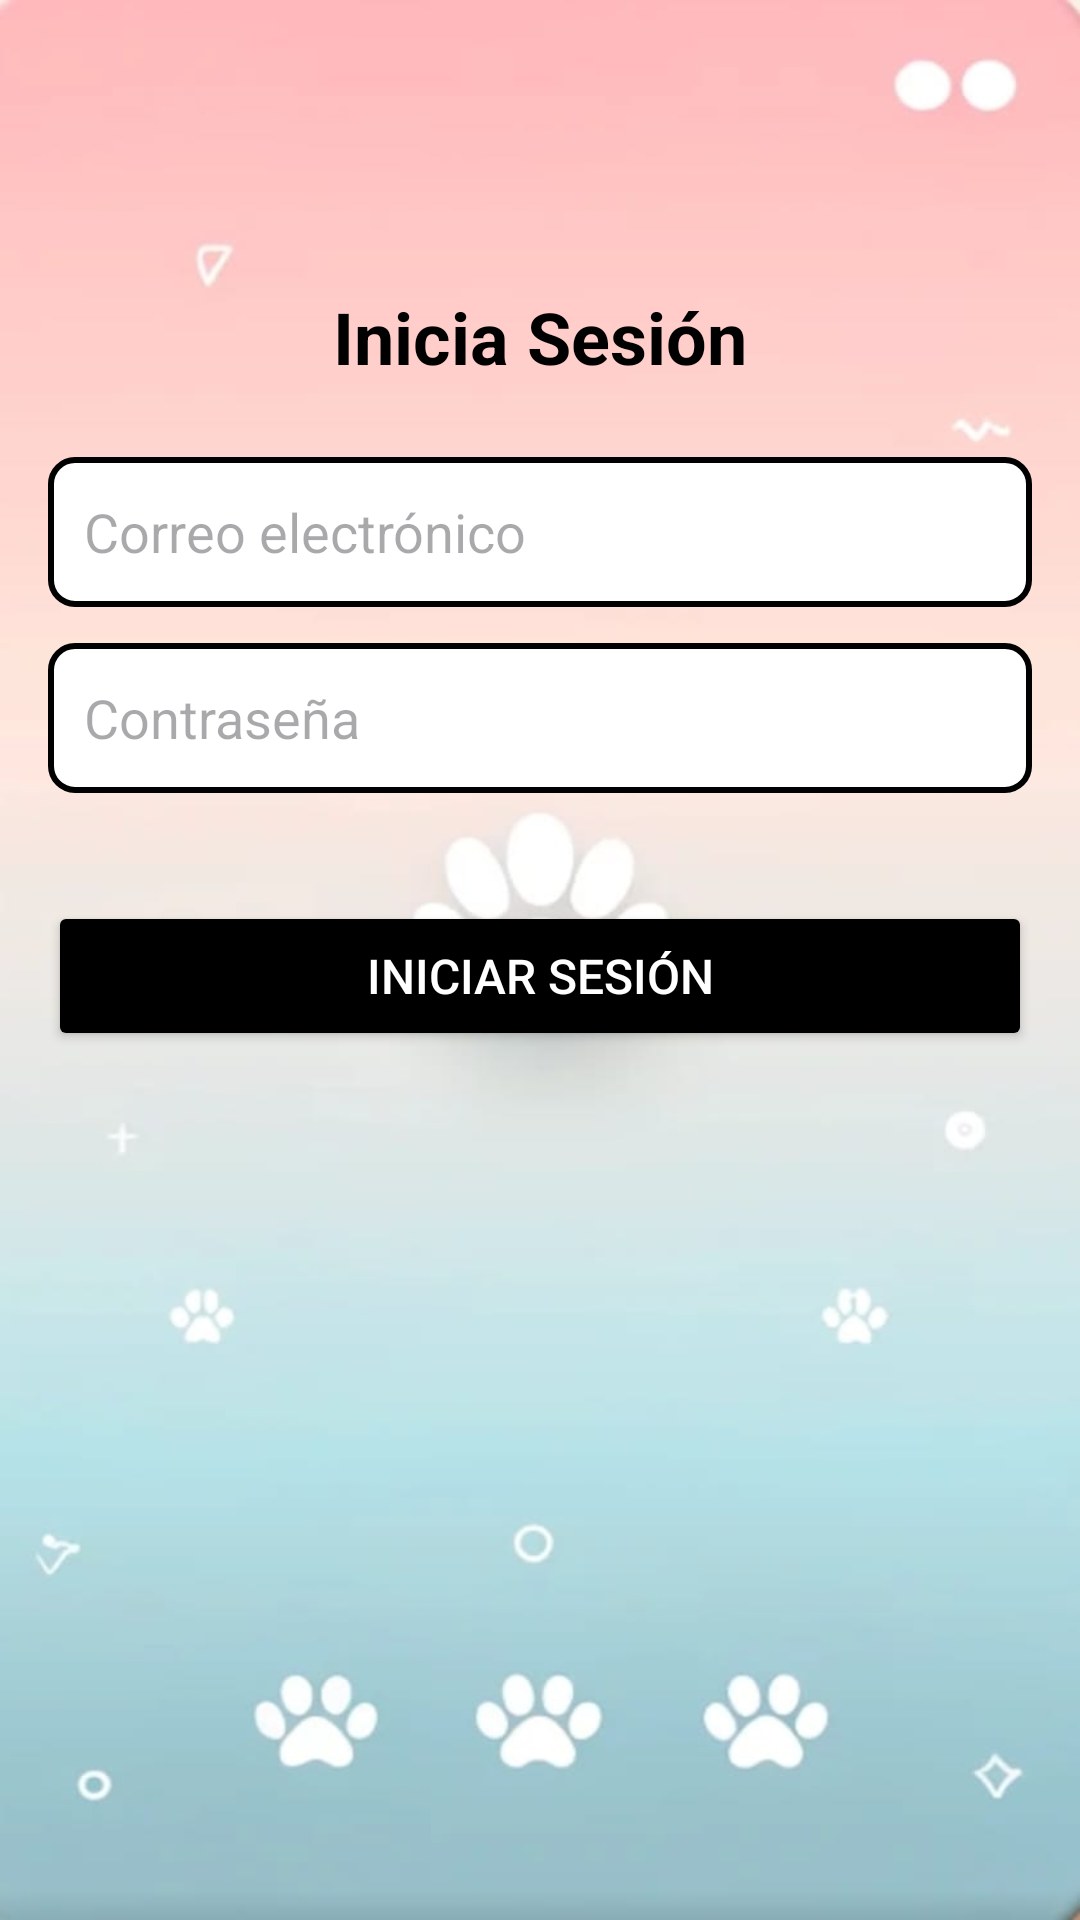

Layout XML and referenced resources for this Android screen:
<!-- AndroidManifest.xml: application theme Theme.Pausi -->
<!-- res/layout/fragment_login.xml -->
<ScrollView
    xmlns:android="http://schemas.android.com/apk/res/android"
    android:layout_width="match_parent"
    android:layout_height="match_parent"
    android:background="@drawable/dosfpawsy"
    android:padding="16dp">

    <LinearLayout
        android:layout_width="match_parent"
        android:layout_height="wrap_content"
        android:orientation="vertical"
        android:gravity="center_horizontal"
        android:layout_marginTop="80dp">

        
        <TextView
            android:layout_width="wrap_content"
            android:layout_height="wrap_content"
            android:text="Inicia Sesión"
            android:textSize="24sp"
            android:textStyle="bold"
            android:textColor="@color/black"
            android:layout_gravity="center"
            android:layout_marginBottom="24dp" />

        
        <EditText
            android:id="@+id/et_correo"
            android:layout_width="match_parent"
            android:layout_height="50dp"
            android:hint="Correo electrónico"
            android:background="@drawable/edittext_background"
            android:padding="12dp"
            android:textColor="@color/black"
            android:layout_marginBottom="12dp"
            android:inputType="textEmailAddress" />

        
        <EditText
            android:id="@+id/et_contrasena"
            android:layout_width="match_parent"
            android:layout_height="50dp"
            android:hint="Contraseña"
            android:background="@drawable/edittext_background"
            android:padding="12dp"
            android:textColor="@color/black"
            android:layout_marginBottom="16dp"
            android:inputType="textPassword" />

        
        <Button
            android:id="@+id/btn_iniciar_sesion"
            android:layout_width="match_parent"
            android:layout_height="50dp"
            android:text="Iniciar Sesión"
            android:textColor="@android:color/white"
            android:backgroundTint="@color/black"
            android:textSize="16sp"
            android:layout_marginTop="20dp" />
    </LinearLayout>
</ScrollView>
<!-- resources referenced by this layout -->
<resources>
  <color name="black">#FF000000</color>
  <!-- drawable dosfpawsy: png bitmap (drawable, 24727 bytes) -->
  <!-- drawable edittext_background (drawable) -->
  <shape xmlns:android="http://schemas.android.com/apk/res/android">
      <solid android:color="#FFFFFF" /> 
      <corners android:radius="8dp" /> 
      <stroke android:width="1dp" android:color="#d7bde2" />
      <stroke android:width="2dp" android:color="@color/black" />
      <corners android:radius="8dp" />
  </shape>
  <style name="Theme.Pausi" parent="Base.Theme.Pausi" />
  <style name="Base.Theme.Pausi" parent="Theme.Material3.DayNight.NoActionBar">
          <item name="colorPrimary">#6200EE</item>
          <item name="colorPrimaryDark">#3700B3</item>
          <item name="colorAccent">#03DAC5</item>
      </style>
</resources>
